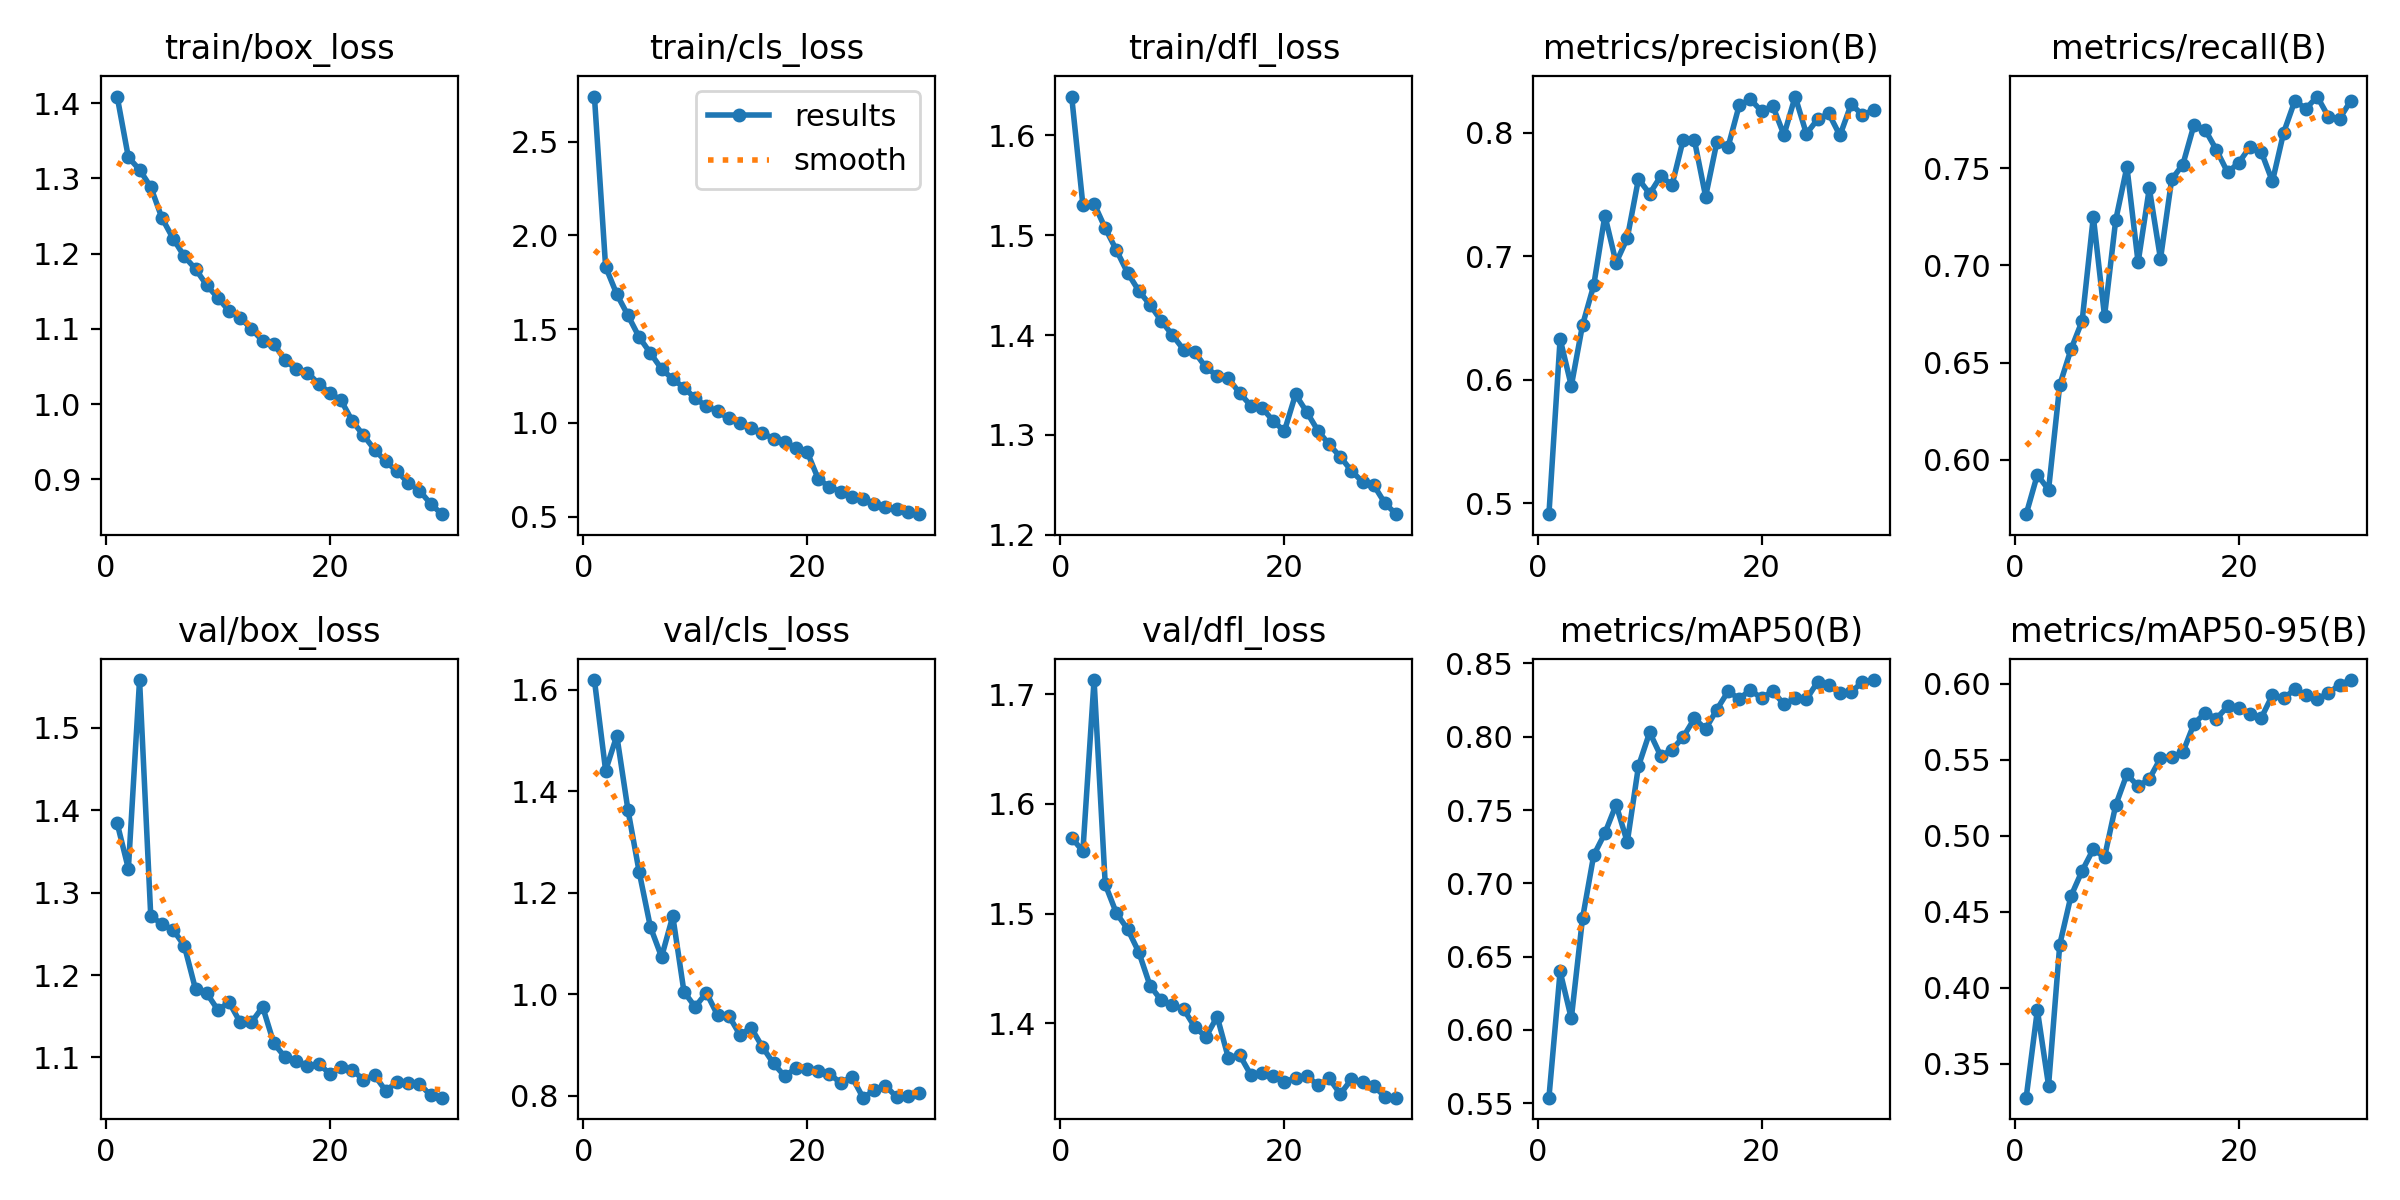

The file beside this chart, header and first rows:
epoch, train/box_loss, train/cls_loss, train/dfl_loss, metrics/precision(B), metrics/recall(B), metrics/mAP50(B), metrics/mAP50-95(B), val/box_loss, val/cls_loss, val/dfl_loss, lr/pg0, lr/pg1, lr/pg2
1, 1.409, 2.74, 1.639, 0.491, 0.572, 0.5538, 0.3276, 1.384, 1.62, 1.569, 9.519e-05, 9.519e-05, 9.519e-05
2, 1.328, 1.832, 1.53, 0.6331, 0.5923, 0.6399, 0.3853, 1.329, 1.441, 1.557, 0.0001842, 0.0001842, 0.0001842
3, 1.312, 1.686, 1.532, 0.595, 0.5846, 0.6078, 0.3356, 1.558, 1.51, 1.713, 0.000267, 0.000267, 0.000267
4, 1.289, 1.573, 1.507, 0.6442, 0.6385, 0.676, 0.4283, 1.272, 1.363, 1.526, 0.0002577, 0.0002577, 0.0002577
5, 1.247, 1.457, 1.485, 0.6764, 0.6567, 0.7191, 0.4602, 1.262, 1.241, 1.5, 0.0002482, 0.0002482, 0.0002482
6, 1.22, 1.372, 1.462, 0.733, 0.6714, 0.7342, 0.4769, 1.255, 1.133, 1.486, 0.0002388, 0.0002388, 0.0002388
7, 1.196, 1.288, 1.444, 0.6948, 0.725, 0.7537, 0.4911, 1.236, 1.073, 1.465, 0.0002294, 0.0002294, 0.0002294
8, 1.18, 1.234, 1.43, 0.7148, 0.6739, 0.7282, 0.4858, 1.183, 1.154, 1.434, 0.0002199, 0.0002199, 0.0002199
9, 1.158, 1.188, 1.414, 0.7628, 0.7233, 0.7799, 0.5201, 1.178, 1.005, 1.421, 0.0002105, 0.0002105, 0.0002105
10, 1.141, 1.131, 1.4, 0.7507, 0.7506, 0.803, 0.5404, 1.158, 0.9748, 1.416, 0.0002011, 0.0002011, 0.0002011
11, 1.124, 1.089, 1.385, 0.7652, 0.7015, 0.7868, 0.5324, 1.167, 1.003, 1.413, 0.0001916, 0.0001916, 0.0001916
12, 1.115, 1.062, 1.383, 0.7578, 0.7397, 0.7913, 0.5373, 1.143, 0.9588, 1.396, 0.0001822, 0.0001822, 0.0001822
13, 1.1, 1.024, 1.367, 0.7946, 0.7034, 0.7998, 0.5508, 1.143, 0.9576, 1.388, 0.0001727, 0.0001727, 0.0001727
14, 1.084, 1.002, 1.359, 0.7941, 0.7442, 0.8125, 0.5515, 1.161, 0.9199, 1.406, 0.0001633, 0.0001633, 0.0001633
15, 1.081, 0.9734, 1.357, 0.7485, 0.7519, 0.8053, 0.5549, 1.117, 0.9336, 1.368, 0.0001539, 0.0001539, 0.0001539
16, 1.058, 0.9479, 1.342, 0.7924, 0.7724, 0.8185, 0.5737, 1.1, 0.8962, 1.371, 0.0001444, 0.0001444, 0.0001444
17, 1.047, 0.9145, 1.329, 0.7885, 0.7697, 0.8309, 0.5808, 1.095, 0.8633, 1.353, 0.000135, 0.000135, 0.000135
18, 1.042, 0.8981, 1.327, 0.8224, 0.7594, 0.826, 0.577, 1.089, 0.8382, 1.355, 0.0001255, 0.0001255, 0.0001255
19, 1.027, 0.868, 1.314, 0.8273, 0.7478, 0.8318, 0.585, 1.092, 0.8541, 1.351, 0.0001161, 0.0001161, 0.0001161
20, 1.015, 0.8467, 1.304, 0.8176, 0.7529, 0.8263, 0.5837, 1.08, 0.8519, 1.347, 0.0001067, 0.0001067, 0.0001067
21, 1.005, 0.7008, 1.341, 0.8219, 0.761, 0.8312, 0.5798, 1.088, 0.848, 1.35, 9.724e-05, 9.724e-05, 9.724e-05
22, 0.9777, 0.6596, 1.323, 0.7984, 0.7585, 0.822, 0.5774, 1.085, 0.8431, 1.352, 8.7802e-05, 8.7802e-05, 8.7802e-05
23, 0.9586, 0.6333, 1.304, 0.8295, 0.7432, 0.8262, 0.5924, 1.073, 0.8247, 1.343, 7.8364e-05, 7.8364e-05, 7.8364e-05
24, 0.9395, 0.6056, 1.29, 0.7994, 0.7682, 0.8255, 0.5903, 1.078, 0.8369, 1.35, 6.8926e-05, 6.8926e-05, 6.8926e-05
25, 0.9237, 0.5964, 1.278, 0.811, 0.7846, 0.8374, 0.5962, 1.059, 0.7958, 1.335, 5.9488e-05, 5.9488e-05, 5.9488e-05
26, 0.9108, 0.5701, 1.264, 0.8158, 0.7806, 0.8353, 0.5925, 1.07, 0.8101, 1.349, 5.005e-05, 5.005e-05, 5.005e-05
27, 0.8954, 0.5531, 1.253, 0.798, 0.7869, 0.8296, 0.59, 1.069, 0.8195, 1.346, 4.0612e-05, 4.0612e-05, 4.0612e-05
28, 0.8851, 0.5415, 1.249, 0.8232, 0.7765, 0.8305, 0.5936, 1.068, 0.797, 1.342, 3.1174e-05, 3.1174e-05, 3.1174e-05
29, 0.8677, 0.5249, 1.231, 0.8148, 0.7754, 0.8373, 0.5994, 1.054, 0.7991, 1.333, 2.1736e-05, 2.1736e-05, 2.1736e-05
30, 0.8537, 0.5137, 1.22, 0.8183, 0.7847, 0.8387, 0.6024, 1.051, 0.8044, 1.332, 1.2298e-05, 1.2298e-05, 1.2298e-05
